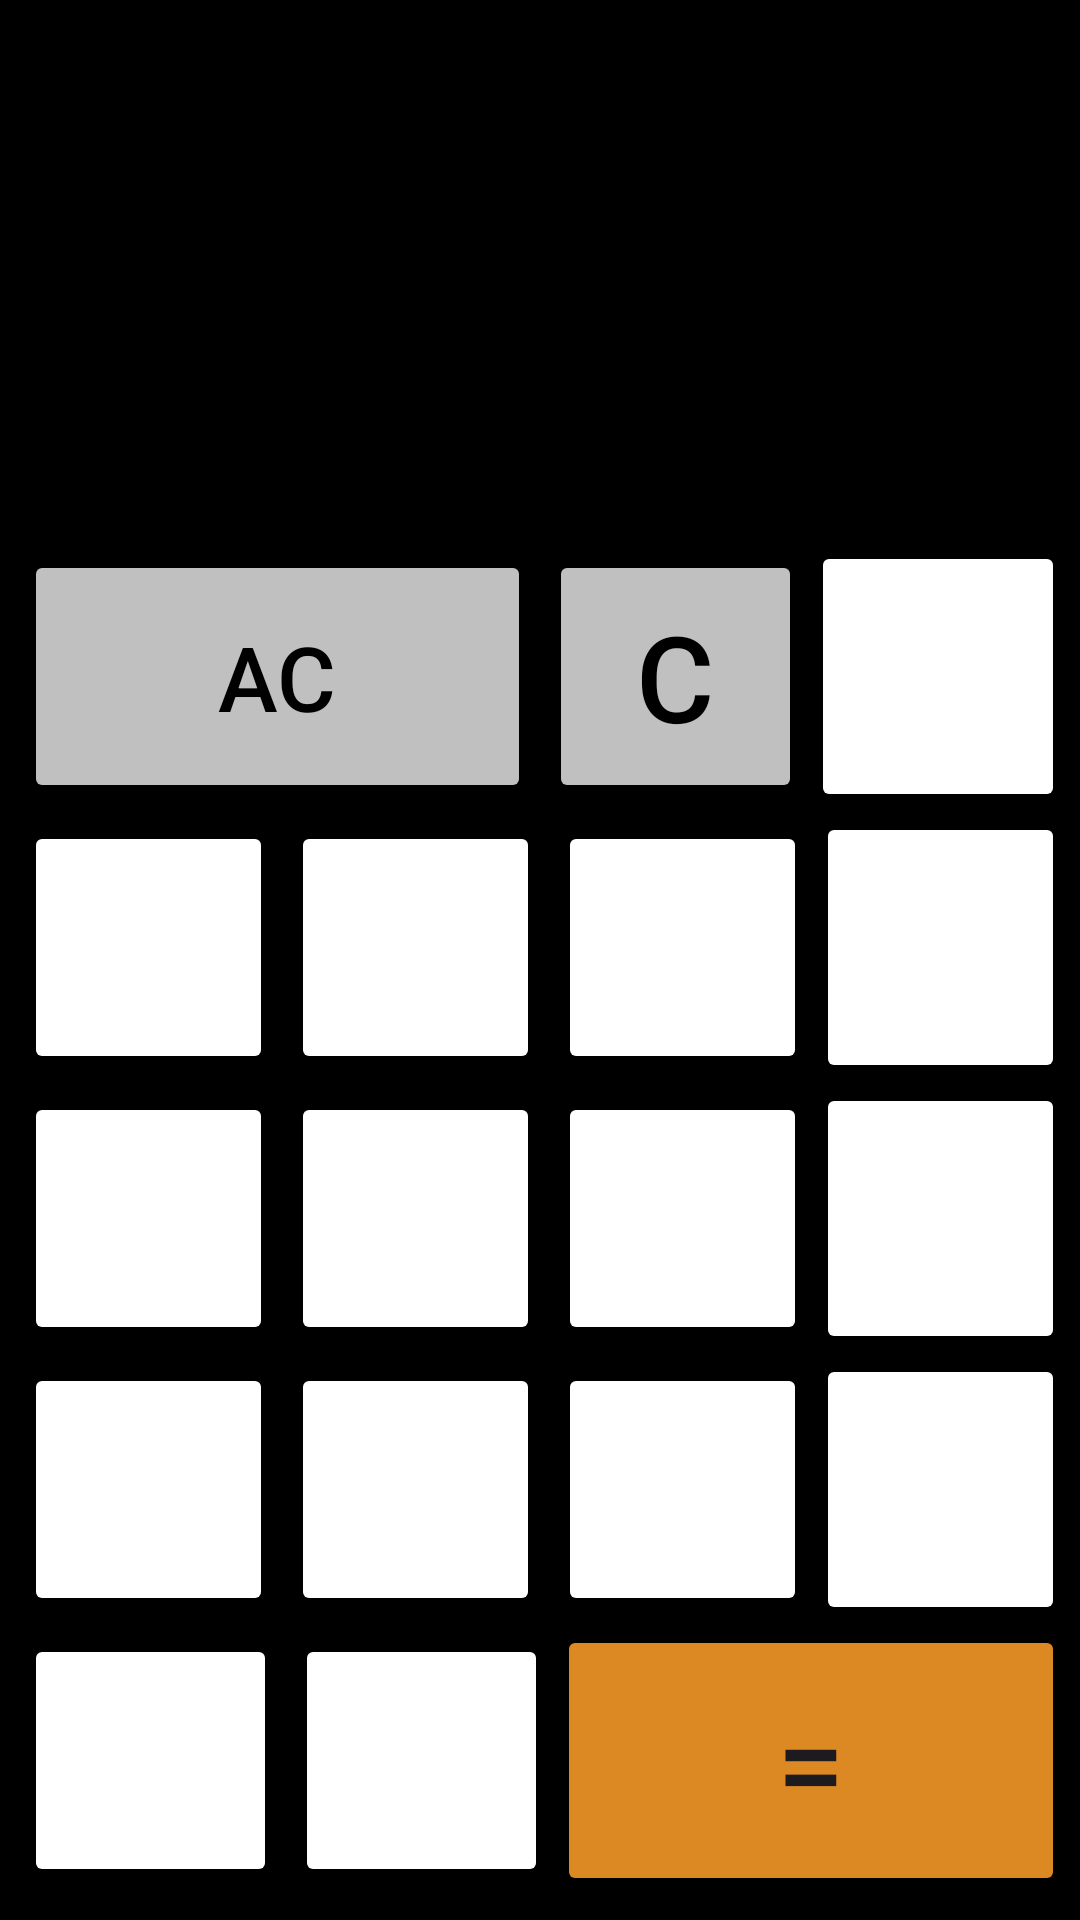

Android layout source for this screen:
<!-- AndroidManifest.xml: application theme Theme.AssigmentDesign -->
<!-- res/layout/activity_calculator.xml -->
<?xml version="1.0" encoding="utf-8"?>
<LinearLayout
    xmlns:android="http://schemas.android.com/apk/res/android"
    xmlns:app="http://schemas.android.com/apk/res-auto"
    xmlns:tools="http://schemas.android.com/tools"
    android:layout_width="match_parent"
    android:layout_height="match_parent"
    android:orientation="vertical"
    android:background="@color/black"
    tools:ignore="HardcodedText">
    <androidx.constraintlayout.widget.ConstraintLayout
        android:layout_width="match_parent"
        android:layout_height="0dp"
        android:layout_weight="2"
        android:padding="20dp">

        <TextView
            android:id="@+id/workingsTV"
            android:layout_width="match_parent"
            android:layout_height="wrap_content"
            android:text=""
            android:lines="2"
            android:maxLines="2"
            android:textColor="@color/white"
            android:textAlignment="textEnd"
            android:textSize="25sp"
            app:layout_constraintBottom_toTopOf="@id/resultsTV"
            app:layout_constraintLeft_toLeftOf="parent"
            app:layout_constraintRight_toRightOf="parent"
            app:layout_constraintTop_toTopOf="parent" />

        <TextView
            android:id="@+id/resultsTV"
            android:layout_width="match_parent"
            android:layout_height="wrap_content"
            android:text=""
            android:lines="1"
            android:maxLines="1"
            android:textColor="@color/white"
            android:textAlignment="textEnd"
            android:textSize="40sp"
            app:layout_constraintBottom_toBottomOf="parent"
            app:layout_constraintLeft_toLeftOf="parent"
            app:layout_constraintRight_toRightOf="parent" />


    </androidx.constraintlayout.widget.ConstraintLayout>

    <LinearLayout
        android:layout_marginStart="5dp"
        android:layout_marginEnd="5dp"
        style="@style/buttonRow">

        <Button
            android:layout_weight="2"
            android:backgroundTint="@color/grey"
            style="@style/buttonNumber"
            android:onClick="allClearAction"
            android:text="AC"
            android:textSize="30sp"
            android:textColor="@color/black" />

        <Button
            android:backgroundTint="@color/grey"
            style="@style/buttonNumber"
            android:textColor="@color/black"
            android:onClick="backSpaceAction"
            android:text="C"/>
        <Button
            style="@style/buttonOperator"
            android:text="/"/>

    </LinearLayout>

    <LinearLayout
        android:layout_marginStart="5dp"
        android:layout_marginEnd="5dp"
        style="@style/buttonRow">

        <Button
            style="@style/buttonNumber"
            android:text="7"/>
        <Button
            style="@style/buttonNumber"
            android:text="8"/>
        <Button
            style="@style/buttonNumber"
            android:text="9" />
        <Button
            style="@style/buttonOperator"
            android:text="x"/>

    </LinearLayout>

    <LinearLayout
        android:layout_marginStart="5dp"
        android:layout_marginEnd="5dp"
        style="@style/buttonRow">

        <Button
            style="@style/buttonNumber"
            android:text="4"/>
        <Button
            style="@style/buttonNumber"
            android:text="5"/>
        <Button
            style="@style/buttonNumber"
            android:text="6" />
        <Button
            style="@style/buttonOperator"
            android:text="-"/>

    </LinearLayout>

    <LinearLayout
        android:layout_marginStart="5dp"
        android:layout_marginEnd="5dp"
        style="@style/buttonRow">

        <Button
            style="@style/buttonNumber"
            android:text="1"/>
        <Button
            style="@style/buttonNumber"
            android:text="2"/>
        <Button
            style="@style/buttonNumber"
            android:text="3" />
        <Button
            style="@style/buttonOperator"
            android:text="+"/>

    </LinearLayout>

    <LinearLayout
        style="@style/buttonRow"
        android:layout_marginStart="5dp"
        android:layout_marginBottom="8dp"
        android:layout_marginEnd="5dp">

        <Button
            style="@style/buttonNumber"
            android:text="."/>
        <Button
            style="@style/buttonNumber"
            android:text="0"/>
        <Button
            android:layout_height="match_parent"
            android:layout_width="0dp"
            android:layout_weight="2"
            android:backgroundTint="#DC8823"
            android:textSize="40sp"
            android:onClick="equalsAction"
            android:text="=" />

    </LinearLayout>



</LinearLayout>
<!-- resources referenced by this layout -->
<resources>
  <color name="black">#FF000000</color>
  <color name="grey">#C0C0C0</color>
  <color name="white">#FFFFFFFF</color>
  <style name="buttonNumber">
          <item name="android:layout_margin">3dp</item>
          <item name="android:layout_weight">1</item>
          <item name="android:layout_width">0dp</item>
          <item name="android:layout_height">match_parent</item>
          <item name="android:textSize">40sp</item>
          <item name="android:backgroundTint">@color/color_button_number</item>
          <item name="android:textColor">@color/white</item>
          <item name="android:onClick">numberAction</item>
      </style>
  <style name="buttonOperator">
          <item name="android:gravity">center</item>
          <item name="android:layout_weight">1</item>
          <item name="android:layout_width">0dp</item>
          <item name="android:layout_height">match_parent</item>
          <item name="android:textSize">40sp</item>
          <item name="android:backgroundTint">@color/orange</item>
          <item name="android:textColor">@color/white</item>
          <item name="android:onClick">operationAction</item>
      </style>
  <style name="buttonRow">
          <item name="android:layout_weight">1</item>
          <item name="android:layout_width">match_parent</item>
          <item name="android:layout_height">0dp</item>
      </style>
  <style name="Theme.AssigmentDesign" parent="Base.Theme.AssigmentDesign" />
  <style name="Base.Theme.AssigmentDesign" parent="Theme.Material3.DayNight.NoActionBar">
          
          
          <item name="android:statusBarColor">@color/white</item>
          <item name="android:windowLightStatusBar">true</item>
      </style>
</resources>
